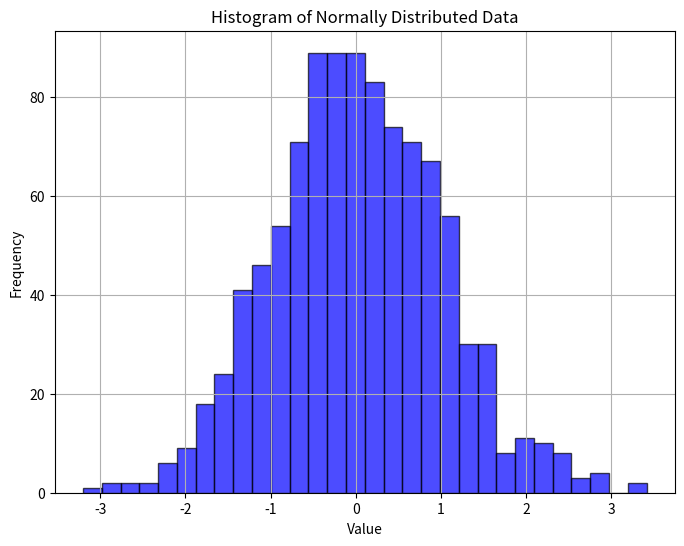

The script that saved this image:
import matplotlib.pyplot as plt
import numpy as np

mean=0
std=1
num_samples=1000
data=np.random.normal(mean,std,num_samples)

fig, ax=plt.subplots(figsize=(8,6))
ax.hist(data,bins=30,alpha=0.7,color="b",edgecolor="black")
ax.set_title("Histogram of Normally Distributed Data")
ax.set_xlabel("Value")
ax.set_ylabel("Frequency")
ax.grid(True)

plt.show()